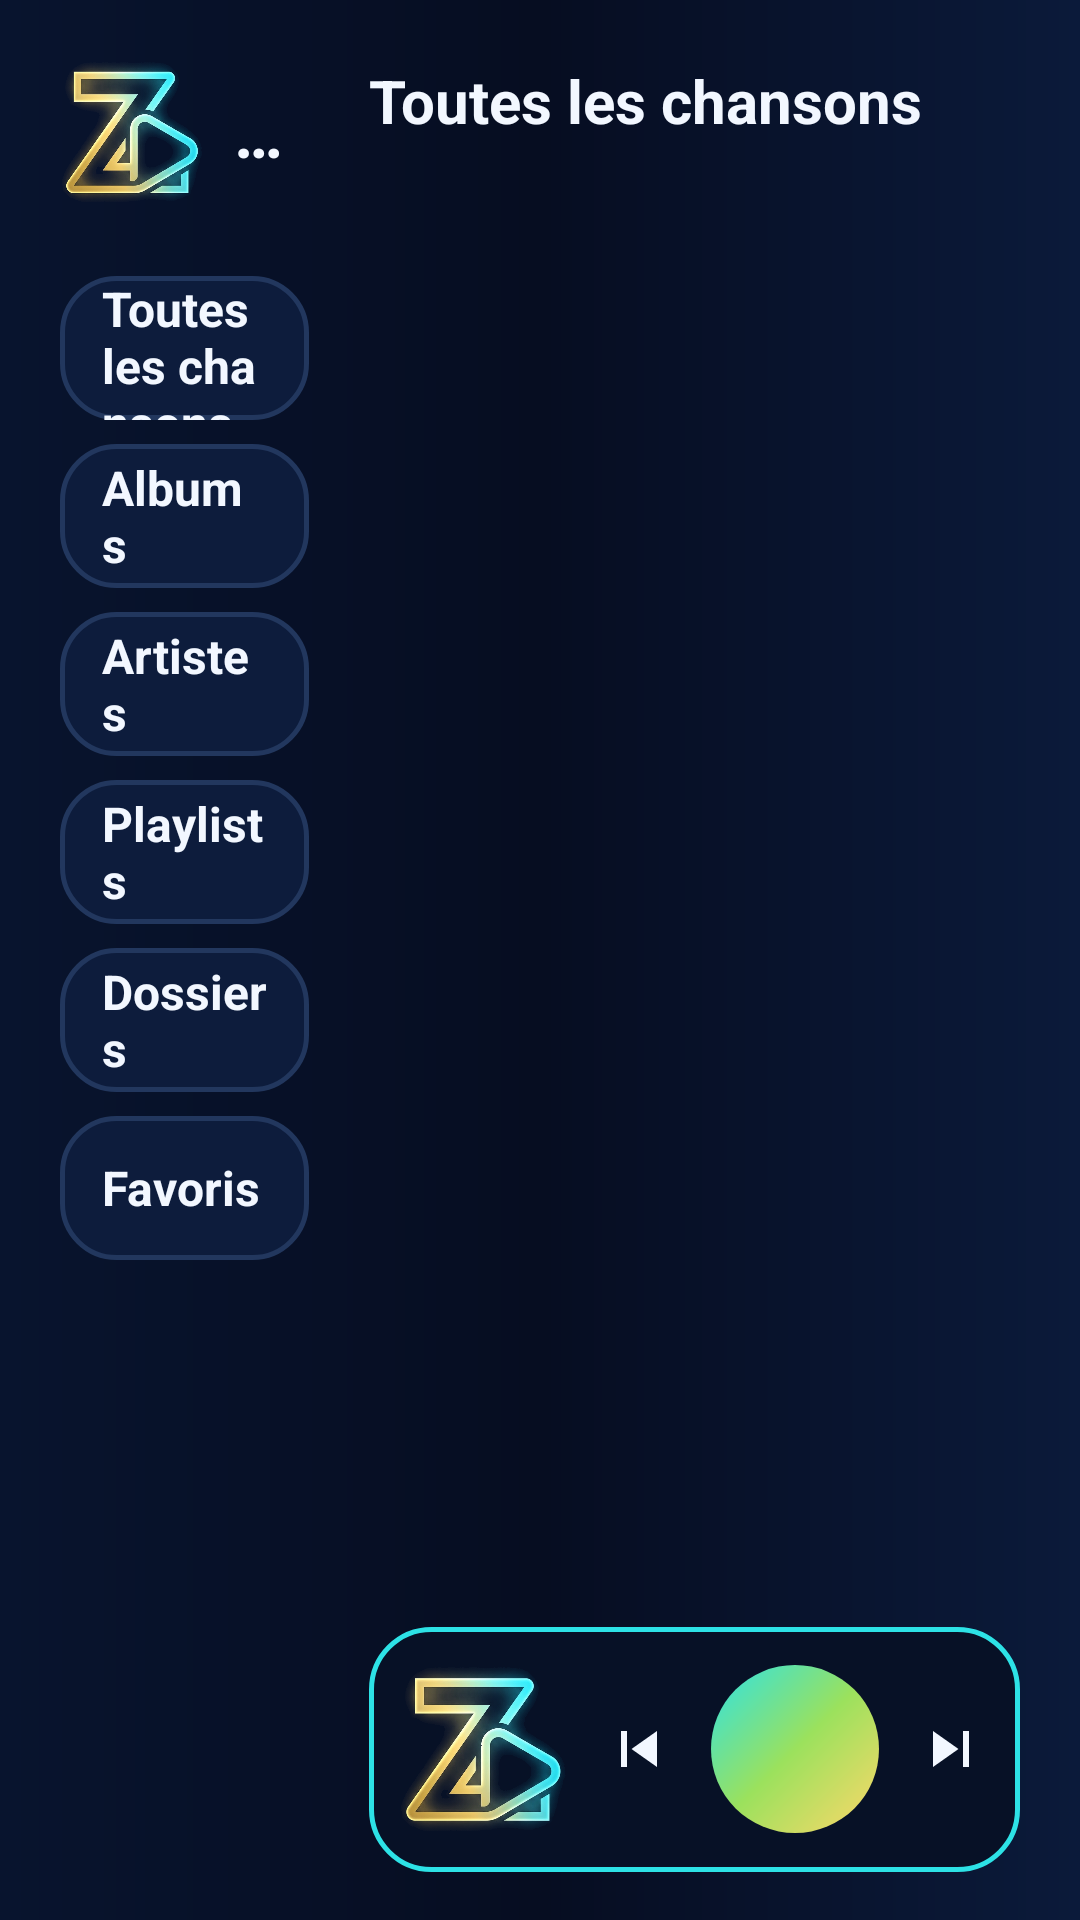

Layout XML and referenced resources for this Android screen:
<!-- AndroidManifest.xml: application theme Theme.ZenoPlay -->
<!-- res/layout/activity_tv_main.xml -->
<?xml version="1.0" encoding="utf-8"?>
<LinearLayout xmlns:android="http://schemas.android.com/apk/res/android"
    android:layout_width="match_parent"
    android:layout_height="match_parent"
    android:background="@drawable/bg_app"
    android:orientation="horizontal">

    
    <LinearLayout
        android:layout_width="0dp"
        android:layout_height="match_parent"
        android:layout_weight="0.32"
        android:orientation="vertical"
        android:paddingStart="20dp"
        android:paddingTop="20dp"
        android:paddingEnd="12dp"
        android:paddingBottom="20dp">

        <LinearLayout
            android:layout_width="match_parent"
            android:layout_height="wrap_content"
            android:gravity="center_vertical"
            android:orientation="horizontal">

            <ImageView
                android:layout_width="48dp"
                android:layout_height="48dp"
                android:contentDescription="@string/app_name"
                android:src="@drawable/zeno_logo_mark" />

            <TextView
                android:layout_width="wrap_content"
                android:layout_height="wrap_content"
                android:layout_marginStart="10dp"
                android:ellipsize="end"
                android:maxLines="1"
                android:text="@string/app_name"
                android:textColor="@color/zeno_ink"
                android:textSize="22sp"
                android:textStyle="bold" />

        </LinearLayout>

        <TextView
            android:id="@+id/menuAll"
            android:layout_width="match_parent"
            android:layout_height="48dp"
            android:layout_marginTop="24dp"
            android:background="@drawable/bg_card_focus"
            android:focusable="true"
            android:gravity="center_vertical"
            android:paddingStart="14dp"
            android:paddingEnd="14dp"
            android:text="@string/tv_menu_all"
            android:textColor="@color/zeno_ink"
            android:textSize="16sp"
            android:textStyle="bold" />

        <TextView
            android:id="@+id/menuAlbums"
            android:layout_width="match_parent"
            android:layout_height="48dp"
            android:layout_marginTop="8dp"
            android:background="@drawable/bg_card_focus"
            android:focusable="true"
            android:gravity="center_vertical"
            android:paddingStart="14dp"
            android:paddingEnd="14dp"
            android:text="@string/tv_menu_albums"
            android:textColor="@color/zeno_ink"
            android:textSize="16sp"
            android:textStyle="bold" />

        <TextView
            android:id="@+id/menuArtists"
            android:layout_width="match_parent"
            android:layout_height="48dp"
            android:layout_marginTop="8dp"
            android:background="@drawable/bg_card_focus"
            android:focusable="true"
            android:gravity="center_vertical"
            android:paddingStart="14dp"
            android:paddingEnd="14dp"
            android:text="@string/tv_menu_artists"
            android:textColor="@color/zeno_ink"
            android:textSize="16sp"
            android:textStyle="bold" />

        <TextView
            android:id="@+id/menuPlaylists"
            android:layout_width="match_parent"
            android:layout_height="48dp"
            android:layout_marginTop="8dp"
            android:background="@drawable/bg_card_focus"
            android:focusable="true"
            android:gravity="center_vertical"
            android:paddingStart="14dp"
            android:paddingEnd="14dp"
            android:text="@string/tv_menu_playlists"
            android:textColor="@color/zeno_ink"
            android:textSize="16sp"
            android:textStyle="bold" />

        <TextView
            android:id="@+id/menuFolders"
            android:layout_width="match_parent"
            android:layout_height="48dp"
            android:layout_marginTop="8dp"
            android:background="@drawable/bg_card_focus"
            android:focusable="true"
            android:gravity="center_vertical"
            android:paddingStart="14dp"
            android:paddingEnd="14dp"
            android:text="@string/tv_menu_folders"
            android:textColor="@color/zeno_ink"
            android:textSize="16sp"
            android:textStyle="bold" />

        <TextView
            android:id="@+id/menuFavorites"
            android:layout_width="match_parent"
            android:layout_height="48dp"
            android:layout_marginTop="8dp"
            android:background="@drawable/bg_card_focus"
            android:focusable="true"
            android:gravity="center_vertical"
            android:paddingStart="14dp"
            android:paddingEnd="14dp"
            android:text="@string/tv_menu_favorites"
            android:textColor="@color/zeno_ink"
            android:textSize="16sp"
            android:textStyle="bold" />

    </LinearLayout>

    
    <LinearLayout
        android:layout_width="0dp"
        android:layout_height="match_parent"
        android:layout_weight="0.68"
        android:orientation="vertical"
        android:paddingStart="8dp"
        android:paddingTop="20dp"
        android:paddingEnd="20dp"
        android:paddingBottom="16dp">

        <LinearLayout
            android:layout_width="match_parent"
            android:layout_height="wrap_content"
            android:gravity="center_vertical"
            android:orientation="horizontal">

            <TextView
                android:id="@+id/viewTitle"
                android:layout_width="0dp"
                android:layout_height="wrap_content"
                android:layout_weight="1"
                android:ellipsize="end"
                android:maxLines="1"
                android:text="@string/tv_menu_all"
                android:textColor="@color/zeno_ink"
                android:textSize="20sp"
                android:textStyle="bold" />

            <TextView
                android:id="@+id/viewCount"
                android:layout_width="wrap_content"
                android:layout_height="wrap_content"
                android:textColor="@color/zeno_ink2"
                android:textSize="14sp"
                android:textStyle="bold" />

        </LinearLayout>

        <androidx.recyclerview.widget.RecyclerView
            android:id="@+id/tvRecycler"
            android:layout_width="match_parent"
            android:layout_height="0dp"
            android:layout_marginTop="12dp"
            android:layout_weight="1" />

        
        <LinearLayout
            android:id="@+id/nowPlayingBar"
            android:layout_width="match_parent"
            android:layout_height="wrap_content"
            android:layout_marginTop="12dp"
            android:background="@drawable/bg_mini_player"
            android:gravity="center_vertical"
            android:orientation="horizontal"
            android:padding="10dp">

            <ImageView
                android:id="@+id/npCover"
                android:layout_width="56dp"
                android:layout_height="56dp"
                android:scaleType="centerCrop"
                android:src="@drawable/zeno_logo_mark" />

            <LinearLayout
                android:layout_width="0dp"
                android:layout_height="wrap_content"
                android:layout_weight="1"
                android:orientation="vertical"
                android:paddingStart="12dp"
                android:paddingEnd="8dp">

                <TextView
                    android:id="@+id/npTitle"
                    android:layout_width="match_parent"
                    android:layout_height="wrap_content"
                    android:ellipsize="marquee"
                    android:marqueeRepeatLimit="marquee_forever"
                    android:scrollHorizontally="true"
                   
                    android:singleLine="true"
                    android:text="@string/no_song"
                    android:textColor="@color/zeno_ink"
                    android:textDirection="firstStrong"
                    android:textSize="16sp"
                    android:textStyle="bold" />

                <TextView
                    android:id="@+id/npArtist"
                    android:layout_width="match_parent"
                    android:layout_height="wrap_content"
                    android:ellipsize="end"
                    android:maxLines="1"
                    android:text="@string/from_device"
                    android:textColor="@color/zeno_ink2"
                    android:textSize="14sp" />

                <LinearLayout
                    android:layout_width="match_parent"
                    android:layout_height="wrap_content"
                    android:layout_marginTop="4dp"
                    android:gravity="center_vertical"
                    android:orientation="horizontal">

                    <TextView
                        android:id="@+id/npCurrent"
                        android:layout_width="40dp"
                        android:layout_height="wrap_content"
                        android:text="0:00"
                        android:textColor="@color/zeno_ink2"
                        android:textSize="12sp"
                        android:textStyle="bold" />

                    <SeekBar
                        android:id="@+id/npSeek"
                        android:layout_width="0dp"
                        android:layout_height="wrap_content"
                        android:layout_weight="1"
                        android:progressDrawable="@drawable/seek_progress"
                        android:thumb="@drawable/seek_thumb" />

                    <TextView
                        android:id="@+id/npTotal"
                        android:layout_width="40dp"
                        android:layout_height="wrap_content"
                        android:gravity="end"
                        android:text="0:00"
                        android:textColor="@color/zeno_ink2"
                        android:textSize="12sp"
                        android:textStyle="bold" />

                </LinearLayout>

            </LinearLayout>

            <ImageButton
                android:id="@+id/npPrev"
                android:layout_width="48dp"
                android:layout_height="48dp"
                android:background="?attr/selectableItemBackgroundBorderless"
                android:contentDescription="@string/previous"
                android:src="@drawable/ic_previous"
                android:tint="@color/zeno_ink" />

            <ImageButton
                android:id="@+id/npPlayPause"
                android:layout_width="56dp"
                android:layout_height="56dp"
                android:background="@drawable/bg_play_btn"
                android:contentDescription="@string/play"
                android:padding="14dp"
                android:src="@drawable/ic_play"
                android:tint="@color/zeno_on_gradient" />

            <ImageButton
                android:id="@+id/npNext"
                android:layout_width="48dp"
                android:layout_height="48dp"
                android:background="?attr/selectableItemBackgroundBorderless"
                android:contentDescription="@string/next"
                android:src="@drawable/ic_next"
                android:tint="@color/zeno_ink" />

        </LinearLayout>

    </LinearLayout>

</LinearLayout>
<!-- resources referenced by this layout -->
<resources>
  <color name="zeno_ink">#F2F7FF</color>
  <color name="zeno_ink2">#B9C9E2</color>
  <color name="zeno_on_gradient">#061224</color>
  <!-- drawable bg_card_focus (drawable) -->
  <?xml version="1.0" encoding="utf-8"?>
  <selector xmlns:android="http://schemas.android.com/apk/res/android">
      <item android:state_focused="true" android:drawable="@drawable/bg_card_current" />
      <item android:drawable="@drawable/bg_card" />
  </selector>
  <!-- drawable bg_mini_player (drawable) -->
  <?xml version="1.0" encoding="utf-8"?>
  <shape xmlns:android="http://schemas.android.com/apk/res/android"
      android:shape="rectangle">
      <solid android:color="#071126" />
      <stroke
          android:width="1.5dp"
          android:color="#2DE2E6" />
      <corners android:radius="20dp" />
  </shape>
  <!-- drawable bg_play_btn (drawable) -->
  <?xml version="1.0" encoding="utf-8"?>
  <shape xmlns:android="http://schemas.android.com/apk/res/android"
      android:shape="oval">
      <gradient
          android:angle="135"
          android:startColor="#FFD76A"
          android:centerColor="#9BE15D"
          android:endColor="#2DE2E6"
          android:type="linear" />
  </shape>
  <string name="app_name">Zeno Play</string>
  <string name="from_device">Sur votre appareil</string>
  <string name="next">Suivant</string>
  <string name="no_song">Aucune chanson</string>
  <string name="play">Lecture</string>
  <string name="previous">Précédent</string>
  <string name="tv_menu_albums">Albums</string>
  <string name="tv_menu_all">Toutes les chansons</string>
  <string name="tv_menu_artists">Artistes</string>
  <string name="tv_menu_favorites">Favoris</string>
  <string name="tv_menu_folders">Dossiers</string>
  <string name="tv_menu_playlists">Playlists</string>
  <!-- drawable bg_card (drawable) -->
  <?xml version="1.0" encoding="utf-8"?>
  <shape xmlns:android="http://schemas.android.com/apk/res/android"
      android:shape="rectangle">
      <solid android:color="#0D1C3C" />
      <stroke
          android:width="1.5dp"
          android:color="#22375E" />
      <corners android:radius="18dp" />
  </shape>
  <color name="md_theme_primary">#2DE2E6</color>
  <color name="md_theme_onPrimary">#061224</color>
  <color name="md_theme_primaryContainer">#0B1A3A</color>
  <color name="md_theme_secondary">#FFD76A</color>
  <color name="md_theme_surface">#0E1E42</color>
  <color name="md_theme_onSurface">#F2F7FF</color>
  <style name="Widget.ZenoPlay.PopupMenu" parent="Widget.AppCompat.PopupMenu">
          <item name="android:popupBackground">@drawable/bg_popup_menu</item>
          <item name="android:textColor">@color/zeno_ink</item>
      </style>
  <style name="TextAppearance.ZenoPlay.PopupMenu" parent="TextAppearance.AppCompat.Widget.PopupMenu.Large">
          <item name="android:textColor">@color/zeno_ink</item>
          <item name="android:textSize">16sp</item>
      </style>
  <!-- drawable bg_dialog (drawable) -->
  <?xml version="1.0" encoding="utf-8"?>
  <shape xmlns:android="http://schemas.android.com/apk/res/android"
      android:shape="rectangle">
      <solid android:color="#12264F" />
      <stroke
          android:width="1dp"
          android:color="#3D5A80" />
      <corners android:radius="20dp" />
  </shape>
  <color name="zeno_cyan">#2DE2E6</color>
  <color name="zeno_gold">#FFD76A</color>
  <color name="zeno_dialog_bg">#12264F</color>
  <style name="Widget.ZenoPlay.DialogButton" parent="Widget.Material3.Button.TextButton.Dialog">
          <item name="android:textColor">@color/zeno_gold</item>
      </style>
  <!-- drawable bg_popup_menu (drawable) -->
  <?xml version="1.0" encoding="utf-8"?>
  <shape xmlns:android="http://schemas.android.com/apk/res/android"
      android:shape="rectangle">
      <solid android:color="#12264F" />
      <stroke
          android:width="1dp"
          android:color="#3D5A80" />
      <corners android:radius="14dp" />
  </shape>
</resources>
